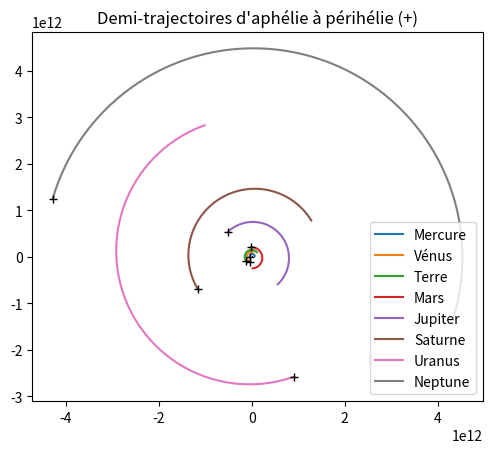
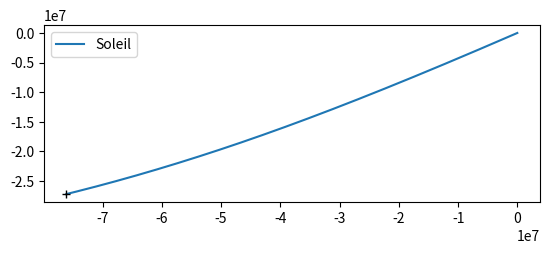

Reproduce these figures in Python, in order.
# -*- coding: utf-8 -*-
"""
Created on Sun May 24 08:31:19 2020

@author: François Coulombeau
"""

import datetime as date
import numpy as np
import matplotlib.pyplot as plt

G = 6.6743e-11

SolM = 1.9891e30
Solv = np.array([-8.75538795, -3.79305189])
Sol = np.array([0,0])

Mev = np.array([51715.567061538,-8735.47167717])
Me = np.array([9.981599394e8,-5.2636564547e10])
Mea = 1.8313878634560854
MeM = 3.3011e23
MeE = 0.20564
MeRev = 87.95565

Vv = np.array([4112.709706081,34731.918])
V = np.array([1.07698363527e11,-1.2034680765e10])
Va = 1.3195756496516213
VM = 4.8685e24
VE = 0.00678
VRev = 224.667

Tv = np.array([324.60689824877045,29434.108808025805])
T = np.array([151360430047.16098,0])
Ta = 0.726895356622999
TM = 5.9736e24
TE = 0.01671022
TRev = 365.256

Mav = np.array([-20724.10667360203,15511.883350108248])
Ma = np.array([137312706733.34933,161495528534.79022])
Maa = -2.306017444888871
MaM = 6.4185e23
MaE = 0.09339
MaRev = 686.885

Jv = np.array([-9987.275166209147,8510.286997552814])
J = np.array([529989881128.5033,565439713216.703])
Ja = -1.6299106107596426
JM = 1.8986e27
JE = 0.04839
JRev = 4332.01

Sv = np.array([-7594.88390455696,5165.561309258631])
S = np.array([868976801781.4513,1218549311665.1877])
Sa = -0.4041376801660269
SM = 4.6846e26
SE = 0.0539
SRev = 10754

Uv = np.array([-2695.052700740164,-6004.362895244607])
U = np.array([-2661672665454.1055,1305509063809.2822])
Ua = -0.772163876023619
UM = 8.681e25
UE = 0.04726
URev = 30698

Nv = np.array([-5230.3848056687975,-1559.5581345922094])
N = np.array([-1248416467144.5132,4299828498072.9155])
Na = -2.306017444888871
NM = 1.0243e26
NE = 0.00859
NRev = 60216.8

planetes = ["Soleil", "Mercure", "Vénus", "Terre", "Mars", "Jupiter",
            "Saturne", "Uranus", "Neptune"]

excentricites = [MeE,VE,TE,MaE,JE,SE,UE,NE]
periodes = [MeRev, VRev, TRev, MaRev, JRev, SRev, URev, NRev]

def norm(u):
    return (u[0]**2+u[1]**2)**0.5

objets = [Sol,Me,V,T,Ma,J,S,U,N]
vitesses = [Solv,Mev,Vv,Tv,Mav,Jv,Sv,Uv,Nv]
masses = [SolM,MeM,VM,TM,MaM,JM,SM,UM,NM]

# Calcul des extrencités et des périodes de révolution pour chaque planète
# indépendamment de l'attraction exercée par les autres
dt = 3600
today = date.datetime(2020,5,23).toordinal()
trajectoires = [([],[]) for k in range(len(objets))]
for k in range(1,len(objets)):
    T = today
    pos = np.copy(objets[k])
    vit = np.copy(vitesses[k])
    perihelie = np.copy(objets[k])
    b = True
    print()
    print(planetes[k])
    if np.dot(pos,vit)<0:
        b = False
        while norm(pos)<=norm(perihelie):
            perihelie = np.copy(pos)
            vit = vit-dt*masses[0]*G/norm(pos)**3*pos
            pos = pos+dt*vit
            T = T+dt/3600/24
        print("Prochain périhélie simulé:",date.datetime(2020,5,23).fromordinal(int(T)),norm(pos))
    aphelie = np.copy(objets[0])
    while norm(pos)>norm(aphelie):
        aphelie = np.copy(pos)
        vit = vit-dt*masses[0]*G/norm(pos)**3*pos
        pos = pos+dt*vit
        T = T+dt/3600/24
    Taph = T
    print("Prochain aphélie simulé:",date.datetime(2020,5,23).fromordinal(int(T)),norm(pos))
    perihelie = np.copy(aphelie)
    trajectoires[k][0].append(pos[0])
    trajectoires[k][1].append(pos[1])
    while norm(pos)<norm(perihelie):
        perihelie = np.copy(pos)
        vit = vit-dt*masses[0]*G/norm(pos)**3*pos
        pos = pos+dt*vit
        trajectoires[k][0].append(pos[0])
        trajectoires[k][1].append(pos[1])
        T = T+dt/3600/24
    if b:
        print("Prochain périhélie simulé:",date.datetime(2020,5,23).fromordinal(int(T)),norm(pos))
    print("Excentricité simulée :",
          (1-norm(perihelie)/norm(aphelie))/(1+norm(perihelie)/norm(aphelie)))
    print("Excentricité observée",excentricites[k-1])
    print("Période simulée :")
    print((T-Taph)*2,'jours c\'est-à-dire')
    print(2*(T-Taph)/365.25,'années')
    print("Période observée :", periodes[k-1],"jours.")

for Posx,Posy in trajectoires[1:]:
    plt.plot(Posx,Posy)
plt.legend(planetes[1:])
plt.axis('scaled')
plt.title('Demi-trajectoires d\'aphélie à périhélie (+)')
plt.plot(0,0,',k')

for Posx,Posy in trajectoires[1:]:
    plt.plot(Posx[-1],Posy[-1],'+k')
    
# Tracé des trajectoires des planetes de debut jusqu'à fin
# Périgée de Mercure : 29 juin
# Périgée de Vénus : 3 juin
# Périgée de Mars : 6 octobre
# Périgée de Jupiter : 15 juillet
# Périgée de Saturne : 21 juillet
# Périgée d'Uranus : 31 octobre
# Périgée de Neptune : 11 septembre
obj2 = np.copy(objets)
vit2 = np.copy(vitesses)
pos = np.copy(objets)
vit = np.copy(vitesses)

trajectoires = [([],[]) for j in range(len(objets))]
dt = 3600
today = date.datetime(2020,5,23)
debut = today.toordinal()
fin = date.datetime(2020,9,11).toordinal()
T = debut

while T<fin:
    T = T+dt/3600/24
    for k in range(len(objets)):
        P = pos[k]
        Pv = vit[k]
        Posx = trajectoires[k][0]
        Posy = trajectoires[k][1]
        # Pv = Pv-dt*G*SunM/norm(P)**3*P
        for i in range(len(objets)):
            if i!=k:
                Pv = Pv-dt*G*masses[i]/norm(P-pos[i])**3*(P-pos[i])
        P = P+dt*Pv
        obj2[k] = P
        vit2[k] = Pv
        Posx.append(P[0])
        Posy.append(P[1])
    pos = np.copy(obj2)
    vit = np.copy(vit2)
    
debuP = 0
finP = 1
plt.figure()
for (Posx,Posy) in trajectoires[debuP:finP]:
    plt.plot(Posx,Posy)
plt.legend(planetes[debuP:finP])
for (Posx,Posy) in trajectoires[debuP:finP]:
    plt.plot(Posx[-1],Posy[-1],'+k')
plt.axis('scaled')